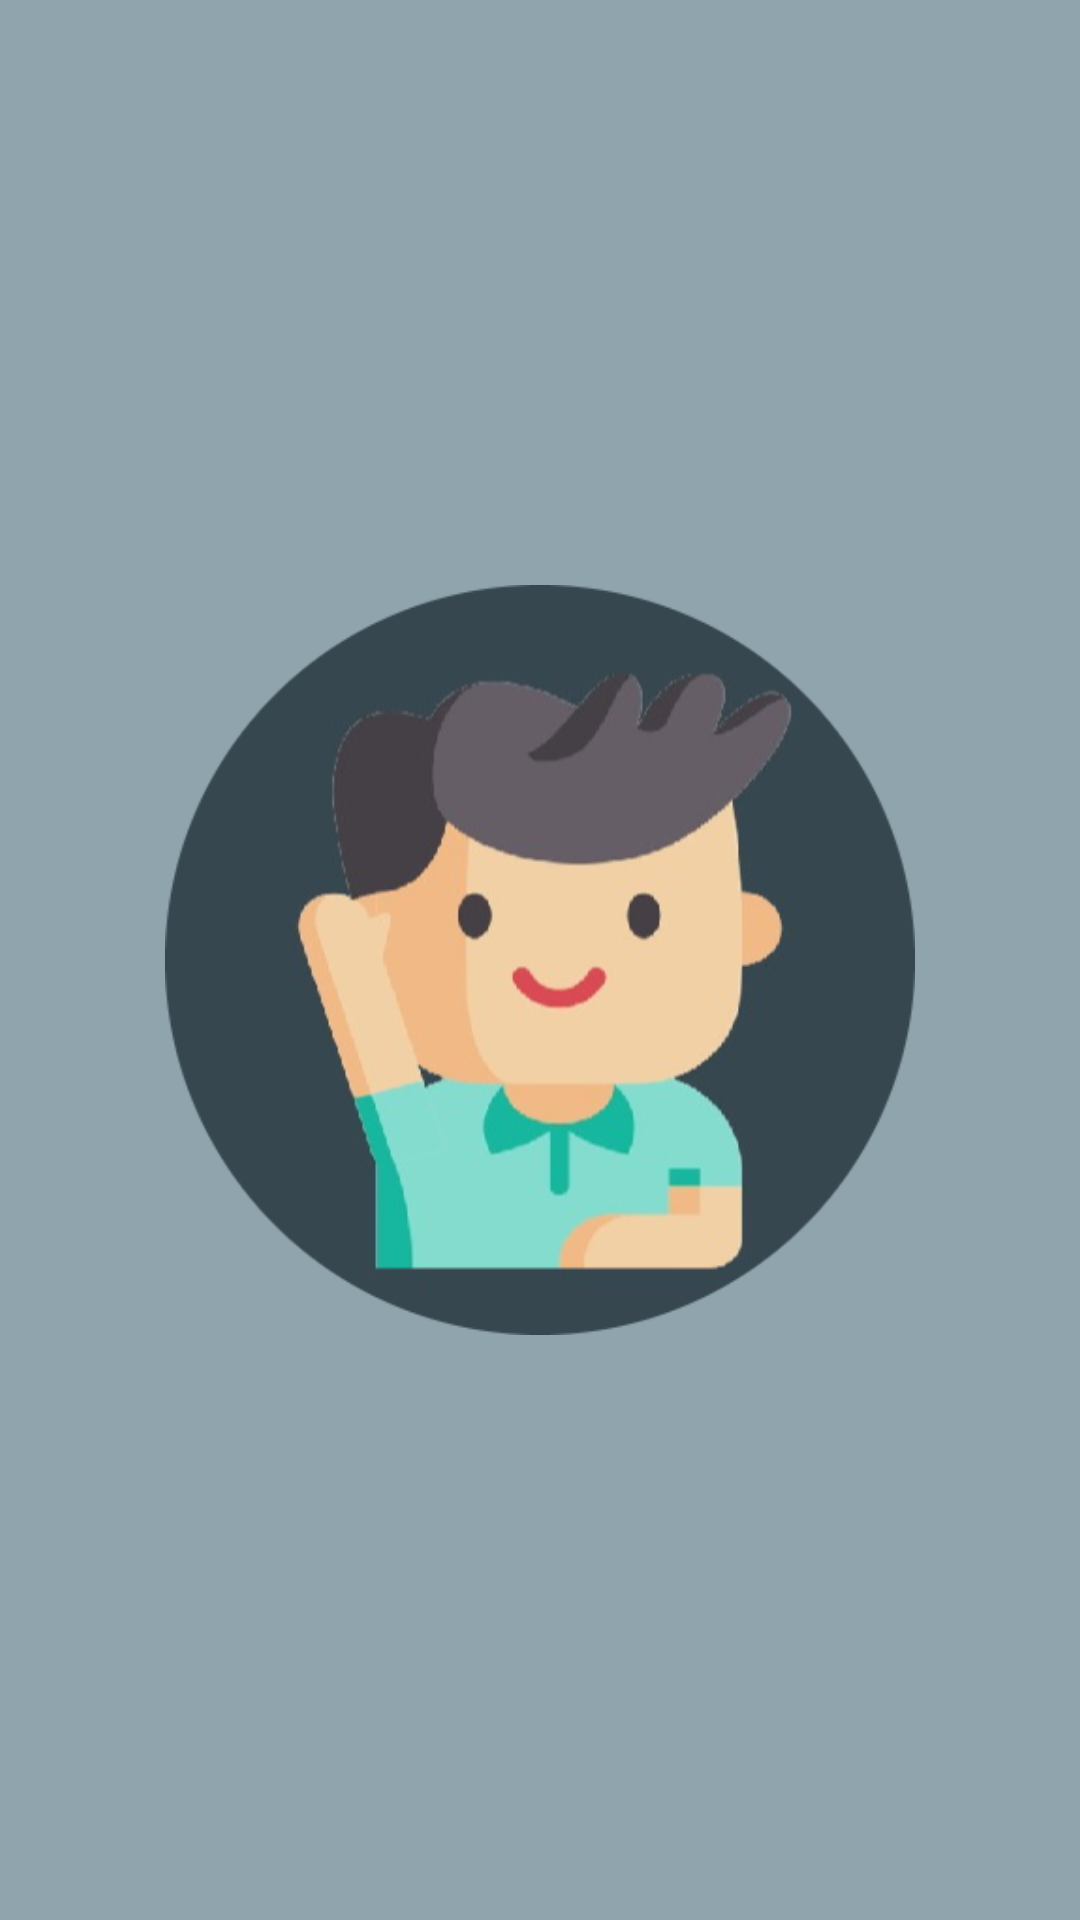

Produce the Android XML layout that renders to this screen, including the resource entries it uses.
<!-- AndroidManifest.xml: application theme Theme.FaceRecognition.NoActionBar -->
<!-- res/layout/activity_splash_screen.xml -->
<?xml version="1.0" encoding="utf-8"?>
<androidx.constraintlayout.widget.ConstraintLayout xmlns:android="http://schemas.android.com/apk/res/android"
    xmlns:app="http://schemas.android.com/apk/res-auto"
    xmlns:tools="http://schemas.android.com/tools"
    android:layout_width="match_parent"
    android:layout_height="match_parent"
    android:background="@color/lightBg"
    tools:context=".splash.SplashScreen">

    <ImageView
        android:layout_width="250dp"
        android:layout_height="250dp"
        android:contentDescription="@string/app_name"
        android:src="@drawable/splash_icon"
        app:layout_constraintBottom_toBottomOf="parent"
        app:layout_constraintEnd_toEndOf="parent"
        app:layout_constraintStart_toStartOf="parent"
        app:layout_constraintTop_toTopOf="parent" />

</androidx.constraintlayout.widget.ConstraintLayout>
<!-- resources referenced by this layout -->
<resources>
  <color name="lightBg">#90A4AE</color>
  <!-- drawable splash_icon: png bitmap (drawable, 98986 bytes) -->
  <string name="app_name">Present Sir</string>
  <style name="Theme.FaceRecognition.NoActionBar">
          <item name="windowActionBar">false</item>
          <item name="windowNoTitle">true</item>
      </style>
</resources>
